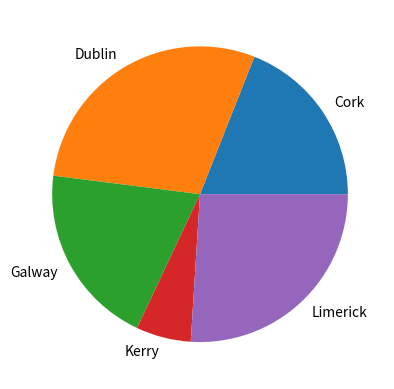

Here is the Python script that generated this plot:
# lab8.5-bar.py
# Program that makes a list of five counties and plots pie plot of unique occurrences of values in an array.
# Program demonstrates more than just how to plot a pie plots in this.
# author: Tomasz Uszynski

import numpy as np                    # Library that we will use to generate random numbers.
import matplotlib.pyplot as plt       # Import the matplotlib library.

possibleCounties = ['Kerry', 'Dublin', 'Galway', 'Cork', 'Limerick'] # List of counties.

counties = np.random.choice(possibleCounties, p=[0.1, 0.3, 0.2, 0.12, 0.28], size=(100)) # Function that generates the random counties.

unique, counts = np.unique(counties, return_counts=True) # Function that returns the unique values and their counts.

plt.pie(counts, labels = unique)       # Create the pie plot.
plt.show()                             # Display the pie plot.